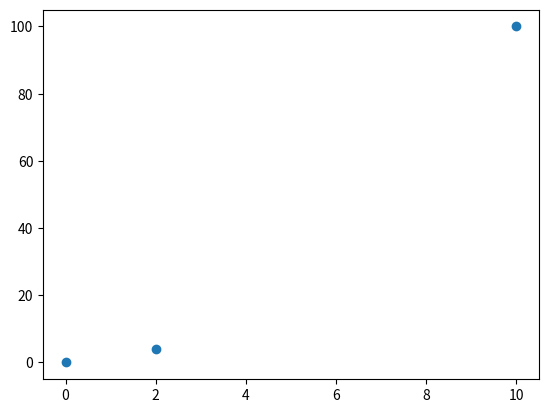

Source code (Python): (Note: this script raises an exception after producing the figure.)
# on importe matplotlib pour pouvoir tracer
import matplotlib.pyplot as plt
# supposons qu'on aie les donnees mesurees suivantes
temps = [0, 2, 10]
puissance = [0, 4, 100]
# on trace pour voir
plt.plot(temps,puissance, 'o', label='mesure')

# ensuite on importe le package d'interpolation
import scipy.interpolate
# les donnees mesurees
x, y = temps, puissance
# creation fc d'interpolation a partir des donnees
fc_interp = scipy.interpolate.interp1d(x, y)

temps_regulier = np.arange(0,11,1)
puissance_regulier = fc_interp(temps_regulier)

plt.plot(x,y,'o', label='mesure')
plt.plot(temps_regulier,puissance_regulier, '--', label='interpolation')
plt.legend()

import scipy.interpolate # package d'interpolation
# les donnees mesurees
x = temps
y = puissance
# creation fc d'interpolation a partir des donnees
fc_interp = scipy.interpolate.interp1d(x, y)

Ensuite 